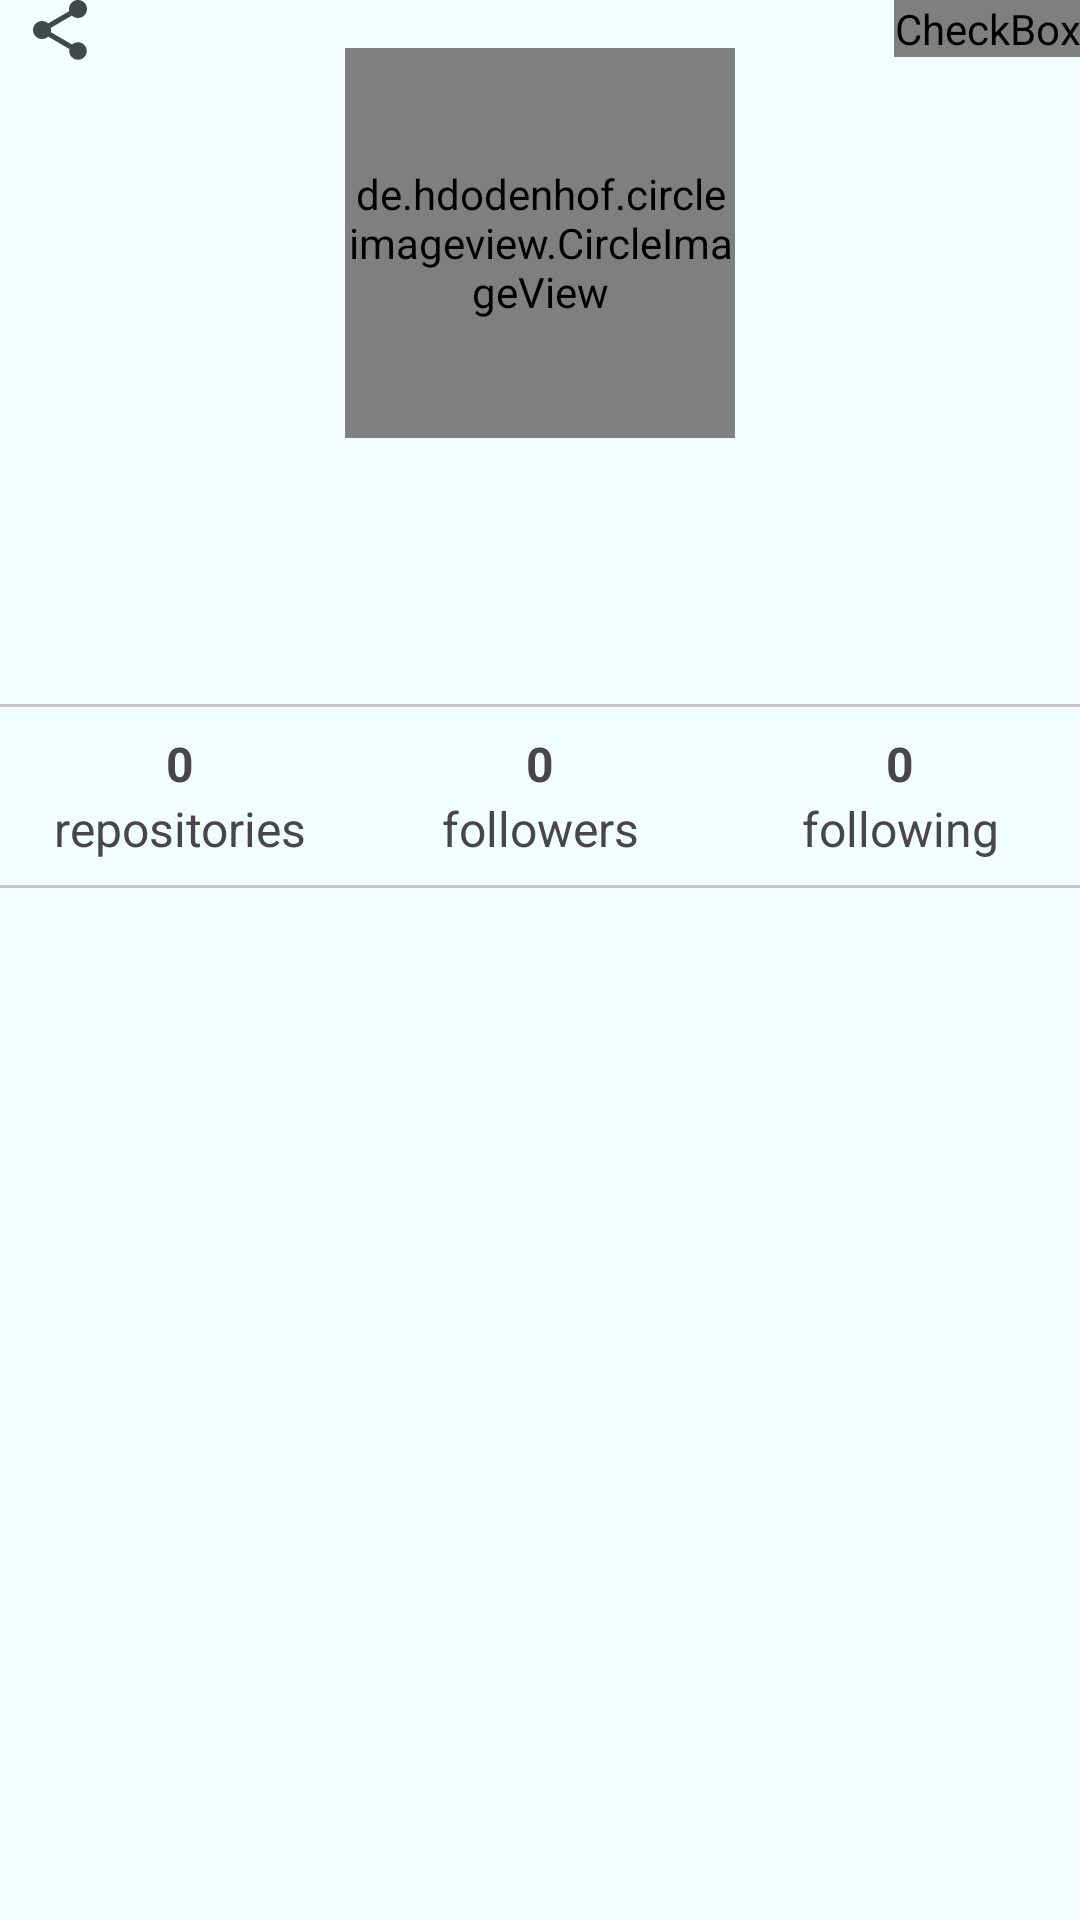

Write the Android layout XML for this screen, with the resource values it uses.
<!-- AndroidManifest.xml: application theme AppTheme -->
<!-- res/layout/fragment_description.xml -->
<?xml version="1.0" encoding="utf-8"?>
<ScrollView
    xmlns:android="http://schemas.android.com/apk/res/android"
    xmlns:app="http://schemas.android.com/apk/res-auto"
    xmlns:tools="http://schemas.android.com/tools"
    android:layout_width="match_parent"
    android:layout_height="match_parent">

    <androidx.constraintlayout.widget.ConstraintLayout
        android:layout_width="match_parent"
        android:layout_height="wrap_content">

        <ImageView
            android:id="@+id/btn_share"
            android:layout_width="24dp"
            android:layout_height="24dp"
            android:layout_marginStart="8dp"
            android:scaleType="centerCrop"
            android:contentDescription="@string/btn_share_desc"
            android:src="@drawable/ic_share_24"
            app:layout_constraintStart_toStartOf="parent"
            app:layout_constraintTop_toTopOf="@id/btn_favorite"
            app:layout_constraintBottom_toBottomOf="@id/btn_favorite"/>

        <CheckBox
            android:id="@+id/btn_favorite"
            android:layout_width="wrap_content"
            android:layout_height="wrap_content"
            android:button="@drawable/sl_favourite_24dp"
            app:layout_constraintEnd_toEndOf="parent"
            app:layout_constraintTop_toTopOf="parent" />

        <de.hdodenhof.circleimageview.CircleImageView
            android:id="@+id/iv_avatar"
            android:layout_width="130dp"
            android:layout_height="130dp"
            android:layout_marginTop="16dp"
            app:layout_constraintTop_toTopOf="parent"
            app:layout_constraintStart_toStartOf="parent"
            app:layout_constraintEnd_toEndOf="parent"
            tools:src="@tools:sample/avatars" />

        <TextView
            android:id="@+id/tv_name"
            android:layout_width="wrap_content"
            android:layout_height="wrap_content"
            android:layout_marginTop="16dp"
            android:text="@string/user_name"
            android:textSize="24sp"
            android:textColor="?attr/colorPrimary"
            android:textStyle="bold"
            android:visibility="invisible"
            app:layout_constraintStart_toStartOf="parent"
            app:layout_constraintEnd_toEndOf="parent"
            app:layout_constraintTop_toBottomOf="@id/iv_avatar" />

        <TextView
            android:id="@+id/tv_username"
            android:layout_width="wrap_content"
            android:layout_height="wrap_content"
            android:text="@string/user_username"
            android:textSize="18sp"
            android:visibility="invisible"
            app:layout_constraintStart_toStartOf="parent"
            app:layout_constraintEnd_toEndOf="parent"
            app:layout_constraintTop_toBottomOf="@id/tv_name" />

        <com.google.android.material.divider.MaterialDivider
            android:id="@+id/divider_top"
            android:layout_width="match_parent"
            android:layout_height="wrap_content"
            android:layout_marginTop="16dp"
            app:layout_constraintStart_toStartOf="parent"
            app:layout_constraintEnd_toEndOf="parent"
            app:layout_constraintTop_toBottomOf="@id/tv_username"/>

        <TextView
            android:id="@+id/tv_repo"
            android:layout_width="0dp"
            android:layout_height="wrap_content"
            android:layout_marginTop="8dp"
            android:text="@string/zero"
            android:textSize="16sp"
            android:textStyle="bold"
            android:textAlignment="center"
            app:layout_constraintStart_toStartOf="parent"
            app:layout_constraintEnd_toStartOf="@id/tv_followers"
            app:layout_constraintTop_toBottomOf="@id/divider_top"/>

        <TextView
            android:id="@+id/tv_followers"
            android:layout_width="0dp"
            android:layout_height="wrap_content"
            android:text="@string/zero"
            android:textSize="16sp"
            android:textStyle="bold"
            android:textAlignment="center"
            app:layout_constraintStart_toEndOf="@id/tv_repo"
            app:layout_constraintEnd_toStartOf="@id/tv_following"
            app:layout_constraintTop_toTopOf="@id/tv_repo" />

        <TextView
            android:id="@+id/tv_following"
            android:layout_width="0dp"
            android:layout_height="wrap_content"
            android:text="@string/zero"
            android:textSize="16sp"
            android:textStyle="bold"
            android:textAlignment="center"
            app:layout_constraintTop_toTopOf="@id/tv_repo"
            app:layout_constraintStart_toEndOf="@id/tv_followers"
            app:layout_constraintEnd_toEndOf="parent"/>

        <TextView
            android:id="@+id/repo"
            android:layout_width="0dp"
            android:layout_height="wrap_content"
            android:text="@string/repositories"
            android:textSize="16sp"
            android:textAlignment="center"
            app:layout_constraintStart_toStartOf="parent"
            app:layout_constraintTop_toBottomOf="@id/tv_repo"
            app:layout_constraintEnd_toStartOf="@id/followers"/>

        <TextView
            android:id="@+id/followers"
            android:layout_width="0dp"
            android:layout_height="wrap_content"
            android:text="@string/followers"
            android:textSize="16sp"
            android:textAlignment="center"
            app:layout_constraintStart_toEndOf="@id/repo"
            app:layout_constraintEnd_toStartOf="@id/following"
            app:layout_constraintTop_toTopOf="@id/repo"/>

        <TextView
            android:id="@+id/following"
            android:layout_width="0dp"
            android:layout_height="wrap_content"
            android:text="@string/following"
            android:textSize="16sp"
            android:textAlignment="center"
            app:layout_constraintStart_toEndOf="@id/followers"
            app:layout_constraintEnd_toEndOf="parent"
            app:layout_constraintTop_toTopOf="@id/followers"/>

        <com.google.android.material.divider.MaterialDivider
            android:id="@+id/divider_bottom"
            android:layout_width="match_parent"
            android:layout_height="wrap_content"
            android:layout_marginTop="8dp"
            app:layout_constraintStart_toStartOf="parent"
            app:layout_constraintEnd_toEndOf="parent"
            app:layout_constraintTop_toBottomOf="@id/repo"/>

        <TextView
            android:id="@+id/tv_location"
            android:layout_width="0dp"
            android:layout_height="wrap_content"
            android:layout_marginTop="16dp"
            android:text="@string/user_location"
            android:gravity="center_vertical"
            android:drawablePadding="4dp"
            android:visibility="invisible"
            app:drawableStartCompat="@drawable/ic_location_24"
            app:layout_constraintTop_toBottomOf="@id/divider_bottom"
            app:layout_constraintStart_toStartOf="parent"
            app:layout_constraintEnd_toEndOf="parent" />

        <TextView
            android:id="@+id/tv_company"
            android:layout_width="0dp"
            android:layout_height="wrap_content"
            android:layout_marginTop="8dp"
            android:text="@string/user_company"
            android:gravity="center_vertical"
            android:drawablePadding="4dp"
            android:visibility="invisible"
            app:drawableStartCompat="@drawable/ic_company_24"
            app:layout_constraintTop_toBottomOf="@id/tv_location"
            app:layout_constraintStart_toStartOf="parent"
            app:layout_constraintEnd_toEndOf="parent" />

        <ProgressBar
            android:id="@+id/progress_bar"
            android:layout_width="wrap_content"
            android:layout_height="wrap_content"
            android:visibility="gone"
            app:layout_constraintStart_toStartOf="parent"
            app:layout_constraintEnd_toEndOf="parent"
            app:layout_constraintTop_toTopOf="parent"
            app:layout_constraintBottom_toBottomOf="parent" />

    </androidx.constraintlayout.widget.ConstraintLayout>

</ScrollView>
<!-- resources referenced by this layout -->
<resources>
  <!-- drawable ic_company_24 (drawable) -->
  <vector android:height="24dp" android:tint="?attr/colorOnSurfaceVariant"
      android:viewportHeight="24" android:viewportWidth="24"
      android:width="24dp" xmlns:android="http://schemas.android.com/apk/res/android">
      <path android:fillColor="@android:color/white" android:pathData="M20,6h-4L16,4c0,-1.11 -0.89,-2 -2,-2h-4c-1.11,0 -2,0.89 -2,2v2L4,6c-1.11,0 -1.99,0.89 -1.99,2L2,19c0,1.11 0.89,2 2,2h16c1.11,0 2,-0.89 2,-2L22,8c0,-1.11 -0.89,-2 -2,-2zM14,6h-4L10,4h4v2z"/>
  </vector>
  <!-- drawable ic_location_24 (drawable) -->
  <vector android:height="24dp" android:tint="?attr/colorOnSurfaceVariant"
      android:viewportHeight="24" android:viewportWidth="24"
      android:width="24dp" xmlns:android="http://schemas.android.com/apk/res/android">
      <path android:fillColor="@android:color/white" android:pathData="M12,2C8.13,2 5,5.13 5,9c0,5.25 7,13 7,13s7,-7.75 7,-13c0,-3.87 -3.13,-7 -7,-7zM12,11.5c-1.38,0 -2.5,-1.12 -2.5,-2.5s1.12,-2.5 2.5,-2.5 2.5,1.12 2.5,2.5 -1.12,2.5 -2.5,2.5z"/>
  </vector>
  <!-- drawable sl_favourite_24dp (drawable) -->
  <?xml version="1.0" encoding="utf-8"?>
  <selector xmlns:android="http://schemas.android.com/apk/res/android">
      <item
          android:drawable="@drawable/ic_favorite_border_24"
          android:state_checked="false"
          />
      <item
          android:drawable="@drawable/ic_favorite_filled_red_24"
          android:state_checked="true"
          />
      <item android:drawable="@drawable/ic_favorite_border_24" />
  </selector>
  <string name="btn_share_desc">Share</string>
  <string name="followers">followers</string>
  <string name="following">following</string>
  <string name="repositories">repositories</string>
  <string name="user_company">Google, Goto</string>
  <string name="user_location">Indonesia</string>
  <string name="user_name">User Name</string>
  <string name="user_username">Username</string>
  <string name="zero">0</string>
  <color name="md_theme_light_primary">#006781</color>
  <color name="md_theme_light_onPrimary">#FFFFFF</color>
  <color name="md_theme_light_primaryContainer">#BAEAFF</color>
  <color name="md_theme_light_onPrimaryContainer">#001F29</color>
  <color name="md_theme_light_secondary">#006684</color>
  <color name="md_theme_light_onSecondary">#FFFFFF</color>
  <color name="md_theme_light_secondaryContainer">#BDE9FF</color>
  <color name="md_theme_light_onSecondaryContainer">#001F2A</color>
  <color name="md_theme_light_tertiary">#7C4997</color>
  <color name="md_theme_light_onTertiary">#FFFFFF</color>
  <color name="md_theme_light_tertiaryContainer">#F6D9FF</color>
  <color name="md_theme_light_onTertiaryContainer">#310049</color>
  <color name="md_theme_light_error">#BA1A1A</color>
  <color name="md_theme_light_errorContainer">#FFDAD6</color>
  <color name="md_theme_light_onError">#FFFFFF</color>
  <color name="md_theme_light_onErrorContainer">#410002</color>
  <color name="md_theme_light_background">#F3FEFF</color>
  <color name="md_theme_light_onBackground">#002022</color>
  <color name="md_theme_light_surface">#F3FEFF</color>
  <color name="md_theme_light_onSurface">#002022</color>
  <color name="md_theme_light_surfaceVariant">#DCE4E8</color>
  <color name="md_theme_light_onSurfaceVariant">#40484C</color>
  <color name="md_theme_light_outline">#70787D</color>
  <color name="md_theme_light_inverseOnSurface">#C3FBFF</color>
  <color name="md_theme_light_inverseSurface">#00373A</color>
  <color name="md_theme_light_inversePrimary">#5FD4FD</color>
</resources>
